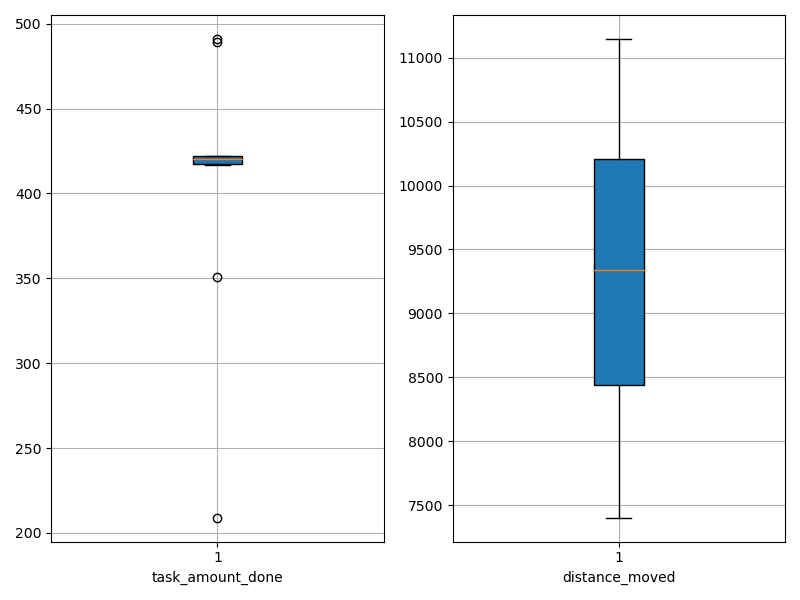

The table this chart was drawn from, first rows:
agent_id, task_amount_done, distance_moved
0, 421.0, 9731
1, 417.0, 11148
2, 420.0, 10364
3, 491.0, 10507
4, 489.0, 8702
5, 209.0, 7401
6, 422.0, 8970
7, 421.0, 8354
8, 351.0, 8296
9, 419.0, 9712
